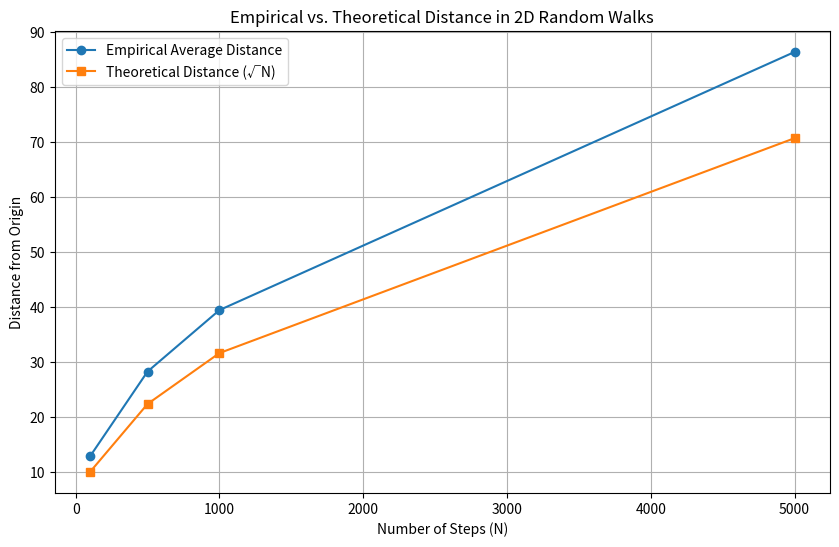

Reproduce this figure in Python.
import numpy as np
import matplotlib.pyplot as plt

step_sizes = [100, 500, 1000, 5000]
num_walks = 1000
average_distances = []
theoretical_distances = []

for N in step_sizes:
    distances = []
    for _ in range(num_walks):
        steps_x = np.random.choice([-1, 1], size=N)
        steps_y = np.random.choice([-1, 1], size=N)
        
        x_final = np.sum(steps_x)
        y_final = np.sum(steps_y)
        
        distance = np.sqrt(x_final**2 + y_final**2)
        distances.append(distance)
    
    avg_distance = np.mean(distances)
    average_distances.append(avg_distance)
    
    theoretical_distance = np.sqrt(N)
    theoretical_distances.append(theoretical_distance)

plt.figure(figsize=(10, 6))
plt.plot(step_sizes, average_distances, 'o-', label='Empirical Average Distance')
plt.plot(step_sizes, theoretical_distances, 's-', label='Theoretical Distance (√N)')
plt.xlabel('Number of Steps (N)')
plt.ylabel('Distance from Origin')
plt.title('Empirical vs. Theoretical Distance in 2D Random Walks')
plt.legend()
plt.grid(True)
plt.show()